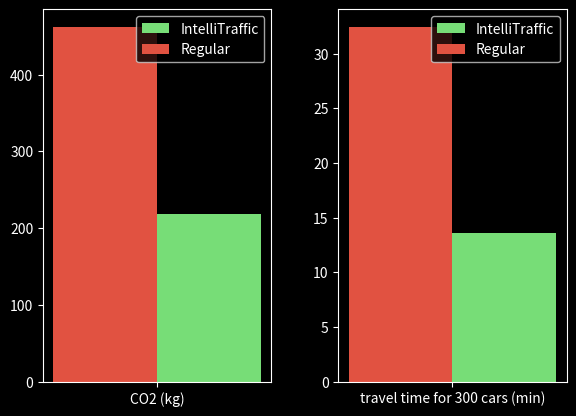

Generate this figure with matplotlib:
from matplotlib import pyplot as plt
import numpy as np

plt.style.use('dark_background')

fig, (ax1, ax2) = plt.subplots(nrows=1, ncols=2)

bar_width = 0.4

our_CO2 =  218401811.27 / (1000 * 1000)
our_standing = 813 / 60

original_CO2 = 461864270.67 /  (1000 * 1000)
original_standing = 1946 / 60

ax1.bar(1 + (bar_width / 2), our_CO2, width=bar_width, color="#77dd77", label="IntelliTraffic")
ax1.bar(1 - (bar_width / 2), original_CO2, width=bar_width, color="#e15241", label="Regular")

ax2.bar(1 + (bar_width / 2), our_standing, width=bar_width, color="#77dd77", label="IntelliTraffic")
ax2.bar(1 - (bar_width / 2), original_standing, width=bar_width, color="#e15241", label="Regular")


ax1.legend(loc='best')
ax2.legend(loc='best')


# show categories instead of indexes on x-axis
ax1.set_xticks(ticks=[1], labels=["CO2 (kg)"])
ax2.set_xticks(ticks=[1], labels=["travel time for 300 cars (min)"])


plt.tight_layout(pad=3.0)
plt.show()